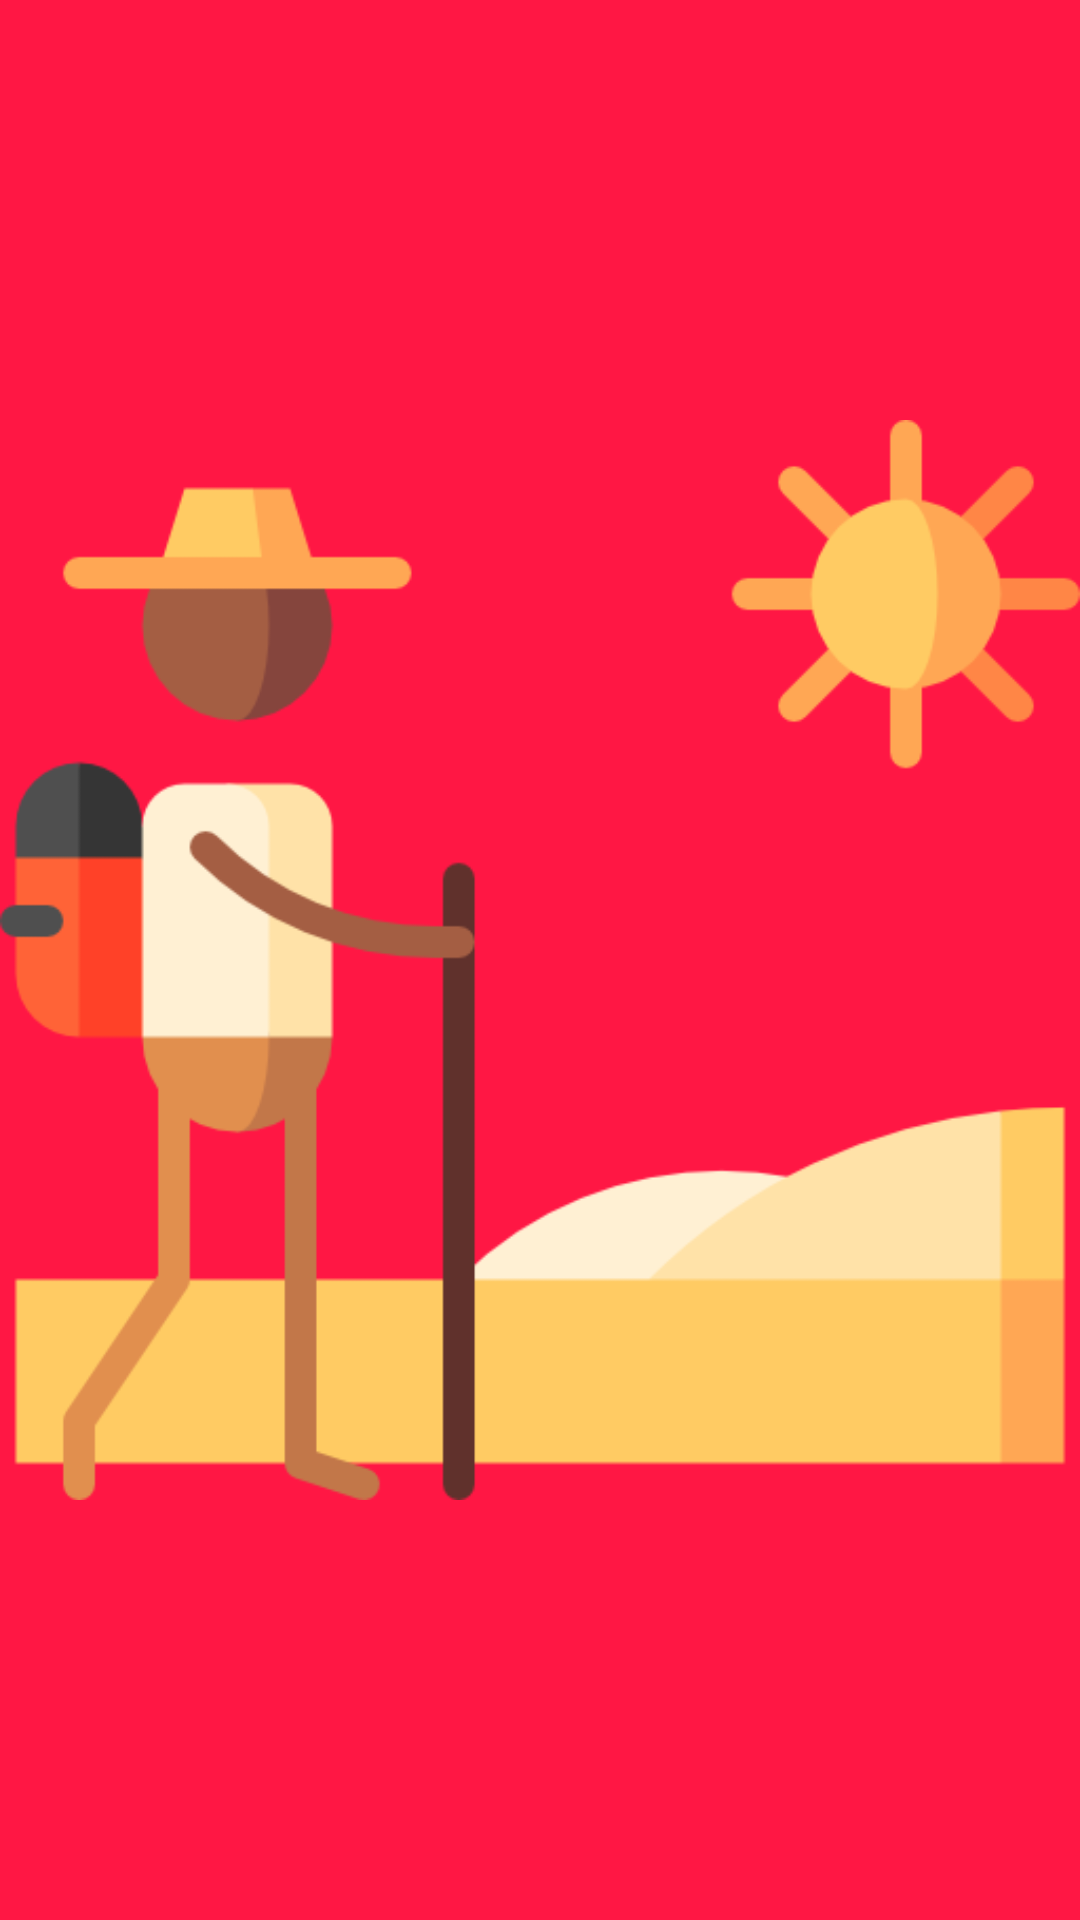

Produce the Android XML layout that renders to this screen, including the resource entries it uses.
<!-- AndroidManifest.xml: application theme AppTheme.NoActionBar -->
<!-- res/layout/intro_2.xml -->
<?xml version="1.0" encoding="utf-8"?>
<android.support.constraint.ConstraintLayout xmlns:android="http://schemas.android.com/apk/res/android"
    xmlns:app="http://schemas.android.com/apk/res-auto"
    xmlns:tools="http://schemas.android.com/tools"
    android:layout_width="match_parent"
    android:layout_height="match_parent">

    <ImageView
        android:id="@+id/imageView"
        android:layout_width="wrap_content"
        android:layout_height="match_parent"
        android:layout_marginEnd="8dp"
        android:layout_marginStart="8dp"
        android:background="@color/colorPrimaryDark"
        android:src="@drawable/hiking"
        app:layout_constraintEnd_toEndOf="parent"
        app:layout_constraintStart_toStartOf="parent"
        app:layout_constraintTop_toTopOf="parent"
        tools:ignore="MissingConstraints" />
</android.support.constraint.ConstraintLayout>
<!-- resources referenced by this layout -->
<resources>
  <color name="colorPrimaryDark">#ff1744</color>
  <!-- drawable hiking: png bitmap (drawable, 16861 bytes) -->
  <style name="AppTheme.NoActionBar">
          <item name="windowActionBar">false</item>
          <item name="windowNoTitle">true</item>
      </style>
</resources>
